Run: headless pygame with SDL's dummy video driver; simulated clock (each Clock.tick advances the game by its frame time, no real sleeping); random seed 0; keys injected as events and as key.get_pressed() state; no mouse input.
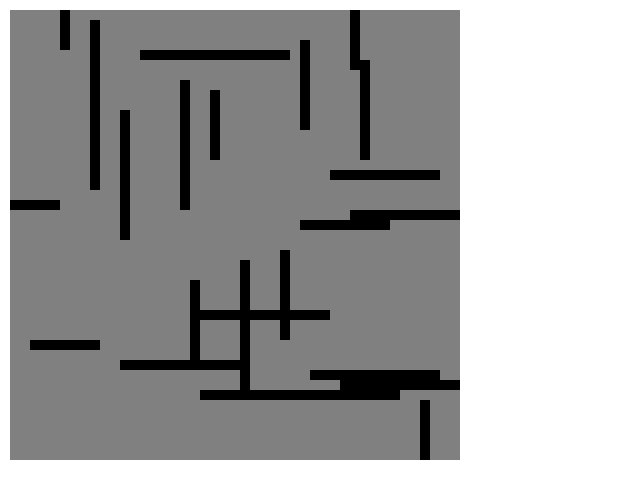
Frame 1 of 4 · flips 1–60 · no input
Frame 2 of 4 · flips 61–180 · tapped SPACE, RETURN · held RIGHT (→), D · screen unchanged from frame 1, image omitted
Frame 3 of 4 · flips 181–300 · held DOWN (↓), S · screen unchanged from frame 2, image omitted
Frame 4 of 4 · flips 301–420 · held LEFT (←), A, UP (↑), W · screen unchanged from frame 3, image omitted

The pygame program that drew these frames:

# -*- coding:utf-8 -*-
from random import randint
import pygame
from pygame.locals import *

MAZE_MAX = 50
MOVE_RIGHT = (1, 0)
MOVE_LEFT = (-1, 0)
MOVE_UP = (0, -1)
MOVE_DOWN = (0, 1)
direction = {0: {0: 0, 1: 1}, 1: {0: 1, 1: 0}, 2: {0: 0, 1: -1}, 3: {0: -1, 1: 0}}


class Node(object):
    def __init__(self, x, y):
        self.x = x
        self.y = y
        self.f = 0
        self.g = 0
        self.h = 0
        self.isWalk = False
        self.parent = self
        self.cost = 1.0

        return


class App(object):
    def __init__(self):
        self.map1 = {}
        for x in range(0, MAZE_MAX + 2):
            self.map1[x] = {}
            for y in range(0, MAZE_MAX + 2):
                self.map1[x][y] = 0
        pygame.init()
        screen_size = (640, 480)
        diamonds_size = (10, 10)

        self.screen = pygame.display.set_mode(screen_size, 0, 32)
        self.background = pygame.surface.Surface(screen_size).convert()
        self.diamonds1 = pygame.surface.Surface(diamonds_size).convert()
        self.diamonds2 = pygame.surface.Surface(diamonds_size).convert()
        self.background.fill((255, 255, 255))
        self.diamonds1.fill((128, 128, 128))
        self.diamonds2.fill((0, 0, 0))
        self.x = 22
        self.y = 22
        return

    def make_maze(self, num):
        if num == 0:
            return

        x = randint(0, self.x*2)
        y = randint(0, self.y*2)
        d_index = randint(0, 3)
        length = randint(5, 20)

        for i in range(0, length):
            nx = x + direction[d_index][0]*i
            ny = y + direction[d_index][1]*i
            if 0 < nx < self.x*2+2 and 0 < ny < self.y*2+2:
                self.map1[nx][ny] = 0xffffffff
            else:
                break
        self.make_maze(num-1)
        return

    def run(self):
        self.x = 22
        self.y = 22
        self.make_maze(25)

        while True:
            for event in pygame.event.get():
                if event.type == QUIT:
                    return

            self.render()
        return

    def render(self):
        self.screen.blit(self.background, (0, 0))

        for z2 in range(1, self.y * 2 + 1 + 1):
            for z1 in range(1, self.x * 2 + 1 + 1):
                if self.map1[z1][z2] == 0:
                    self.screen.blit(self.diamonds1, (z1*10, z2*10))
                else:
                    self.screen.blit(self.diamonds2, (z1*10, z2*10))

        pygame.display.update()

        return

    def a_star(self):



        return




if __name__ == "__main__":
    app = App()
    app.run()
